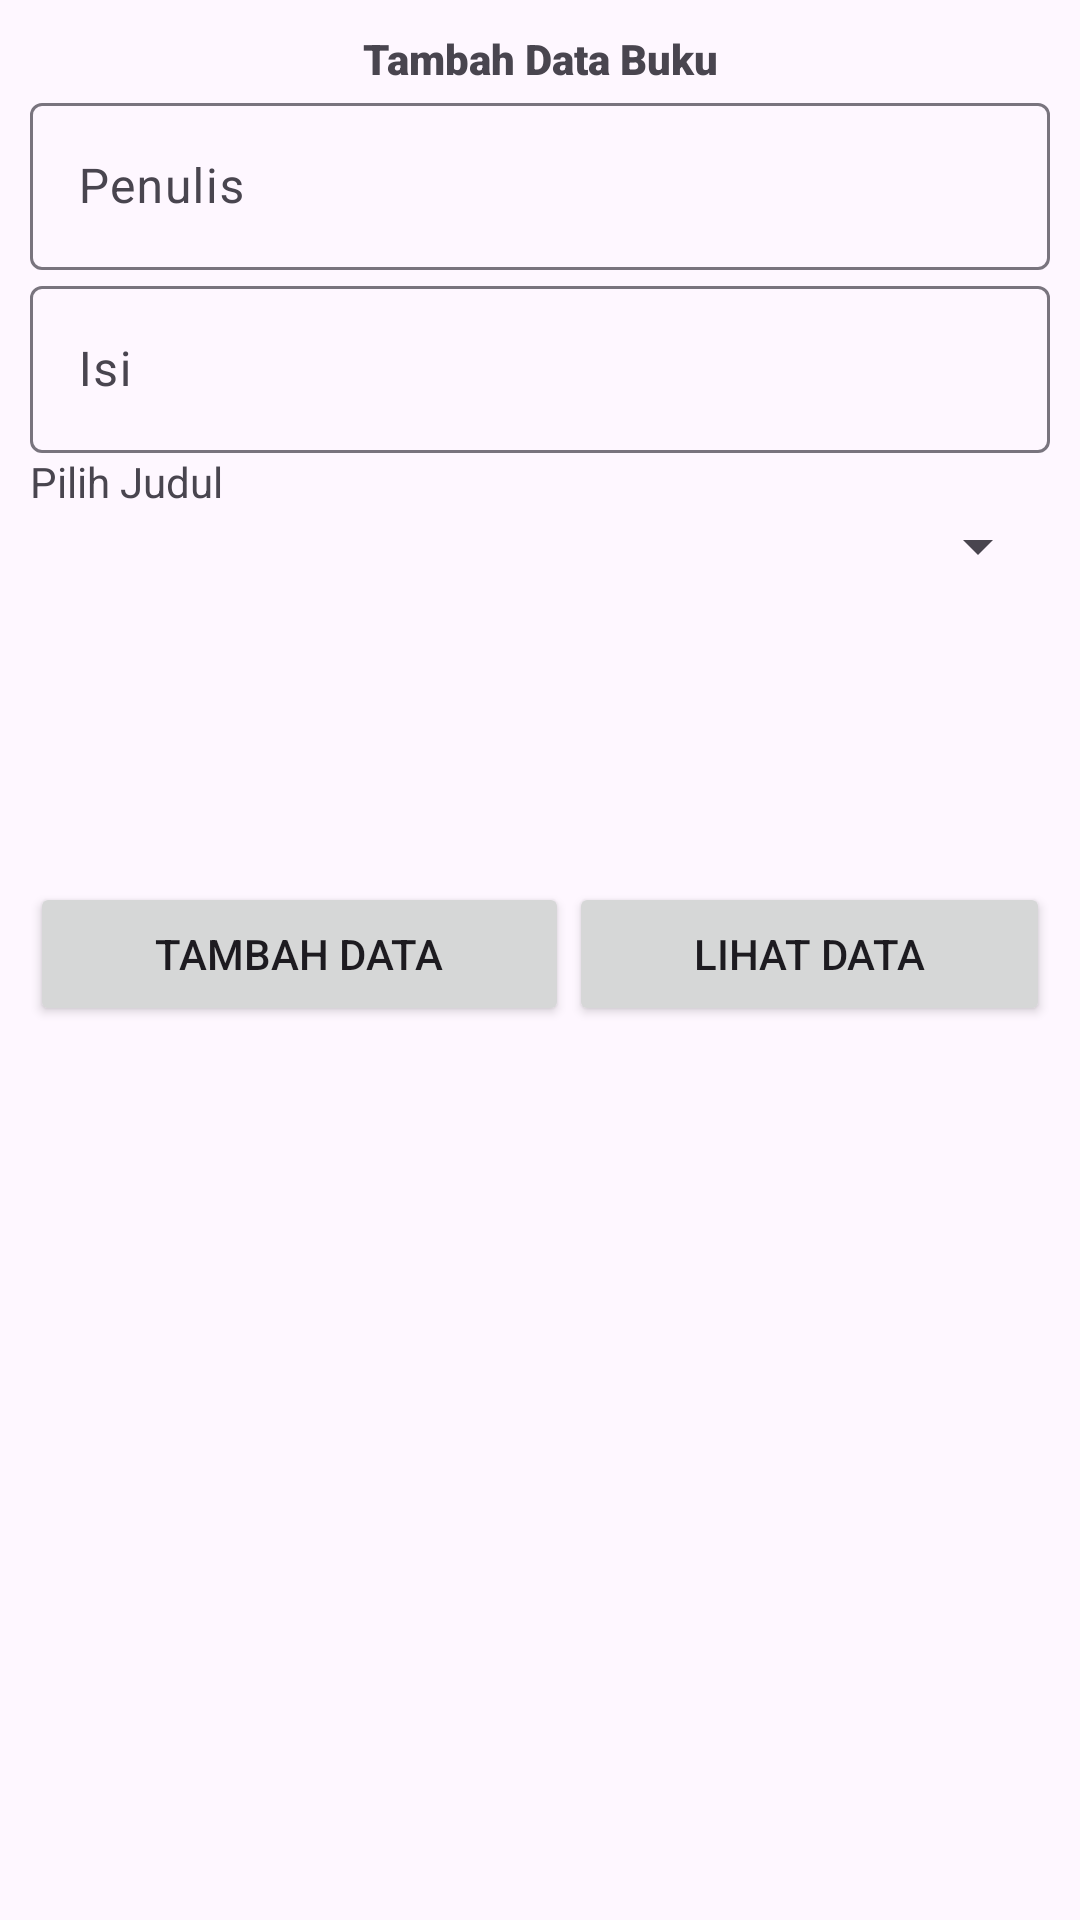

The Android layout XML behind this screen, and the referenced resources:
<!-- AndroidManifest.xml: application theme Theme.Crudbuku -->
<!-- res/layout/activity_tambah_data_buku.xml -->
<?xml version="1.0" encoding="utf-8"?>
<androidx.constraintlayout.widget.ConstraintLayout xmlns:android="http://schemas.android.com/apk/res/android"
    xmlns:app="http://schemas.android.com/apk/res-auto"
    xmlns:tools="http://schemas.android.com/tools"
    android:id="@+id/main"
    android:layout_width="match_parent"
    android:layout_height="match_parent"
    tools:context=".screen_page.TambahDataMahasiswa">

    <LinearLayout
        android:layout_width="match_parent"
        android:layout_height="match_parent"
        android:orientation="vertical"
        android:padding="10sp">

        <TextView
            android:id="@+id/textView2"
            android:layout_width="match_parent"
            android:layout_height="wrap_content"
            android:fontFamily="sans-serif-black"
            android:gravity="center"
            android:text="Tambah Data Buku" />

        <com.google.android.material.textfield.TextInputLayout
            android:layout_width="match_parent"
            android:layout_height="wrap_content">

            <com.google.android.material.textfield.TextInputEditText
                android:id="@+id/txtInputPenulis"
                android:layout_width="match_parent"
                android:layout_height="wrap_content"
                android:hint="Penulis" />
        </com.google.android.material.textfield.TextInputLayout>

        <com.google.android.material.textfield.TextInputLayout
            android:layout_width="match_parent"
            android:layout_height="wrap_content">

            <com.google.android.material.textfield.TextInputEditText
                android:id="@+id/txtInputIsi"
                android:layout_width="match_parent"
                android:layout_height="wrap_content"
                android:hint="Isi" />

        </com.google.android.material.textfield.TextInputLayout>

        <TextView
            android:id="@+id/textView"
            android:layout_width="match_parent"
            android:layout_height="wrap_content"
            android:text="Pilih Judul" />

        <Spinner
            android:id="@+id/spinner"
            android:layout_width="match_parent"


            android:layout_height="wrap_content" />

        <LinearLayout
            android:layout_width="match_parent"
            android:layout_height="match_parent"
            android:layout_marginTop="100sp"
            android:orientation="horizontal">

            <Button
                android:id="@+id/btnTambahData"
                android:layout_width="wrap_content"
                android:layout_height="wrap_content"
                android:layout_weight="1"
                android:text="Tambah Data" />

            <Button
                android:id="@+id/btnLihatData"
                android:layout_width="wrap_content"
                android:layout_height="wrap_content"
                android:layout_weight="1"
                android:text="Lihat Data" />
        </LinearLayout>
    </LinearLayout>
</androidx.constraintlayout.widget.ConstraintLayout>
<!-- resources referenced by this layout -->
<resources>
  <style name="Theme.Crudbuku" parent="Base.Theme.Crudbuku" />
  <style name="Base.Theme.Crudbuku" parent="Theme.Material3.DayNight.NoActionBar">
          
          
      </style>
</resources>
